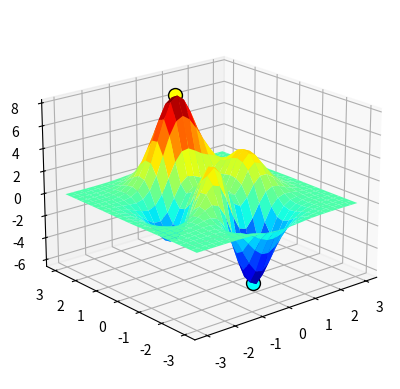
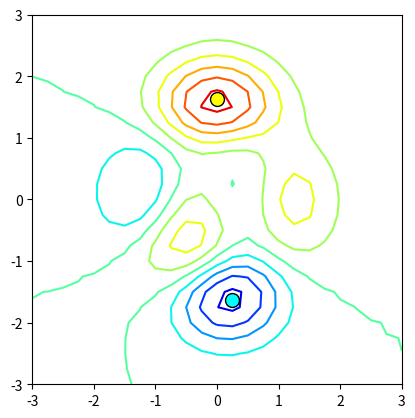

Python code for these plots, in order:
import numpy as np

def peaks(N=49):
    """ 
    generate DEMO data
    """
    x = np.linspace(-3., 3., N)
    y = np.linspace(-3., 3., N)
    X, Y = np.meshgrid(x, y)
    Z = 3.*(1.-X)**2.*np.exp(-(X**2.)-(Y+1.)**2.) \
       -10.*(X/5.-X**3.-Y**5.)*np.exp(-X**2.-Y**2.) \
       -1./3.*np.exp(-(X+1.)**2.-Y**2.)
    return X, Y, Z

def main():
    # parameters
    nlen = 25
    minXY, maxXY = -3.0, 3.0
    delta = (maxXY - minXY)/float(nlen-1)
    dh = delta/2.
    nContour = 10
    el, az = 20., -130.
    
    # makegrid
    X,Y,Z = peaks(nlen)
    
    # get val
    maxval = np.max(Z)
    minval = np.min(Z)
    maxi, maxj = np.where(Z == np.max(Z))
    mini, minj = np.where(Z == np.min(Z))
    
    # figure 3D
    fig1 = plt.figure()
    ax1 = fig1.add_subplot(111, projection='3d')
    ax1.plot(X[maxi,maxj], Y[maxi,maxj]+dh, maxval,"o", color="#ffff00", ms=10, mec="k", mew=1.0)
    ax1.plot(X[mini,minj], Y[mini,minj]+dh, minval,"o", color="#00ffff", ms=10, mec="k", mew=1.0)
    ax1.plot_surface(X,Y,Z, rstride=1, cstride=1, cmap='jet')
    ax1.view_init(elev=el,azim=az)
    
    # figure 2D
    fig2 = plt.figure()
    ax2 = fig2.add_subplot(111)
    CS = plt.contour(X,Y,Z,nContour, cmap='jet')
    ax2.plot(X[maxi,maxj], Y[maxi,maxj]+dh,"o", mfc="#ffff00", ms=10, mec="k", mew=1.0)
    ax2.plot(X[mini,minj], Y[mini,minj]+dh,"o", mfc="#00ffff", ms=10, mec="k", mew=1.0)
    ax2.axis("image")
    # show figures
    plt.show()

if __name__ == '__main__':
    import matplotlib.pyplot as plt
    from mpl_toolkits.mplot3d import Axes3D
    #import seaborn as sns
    main() 
